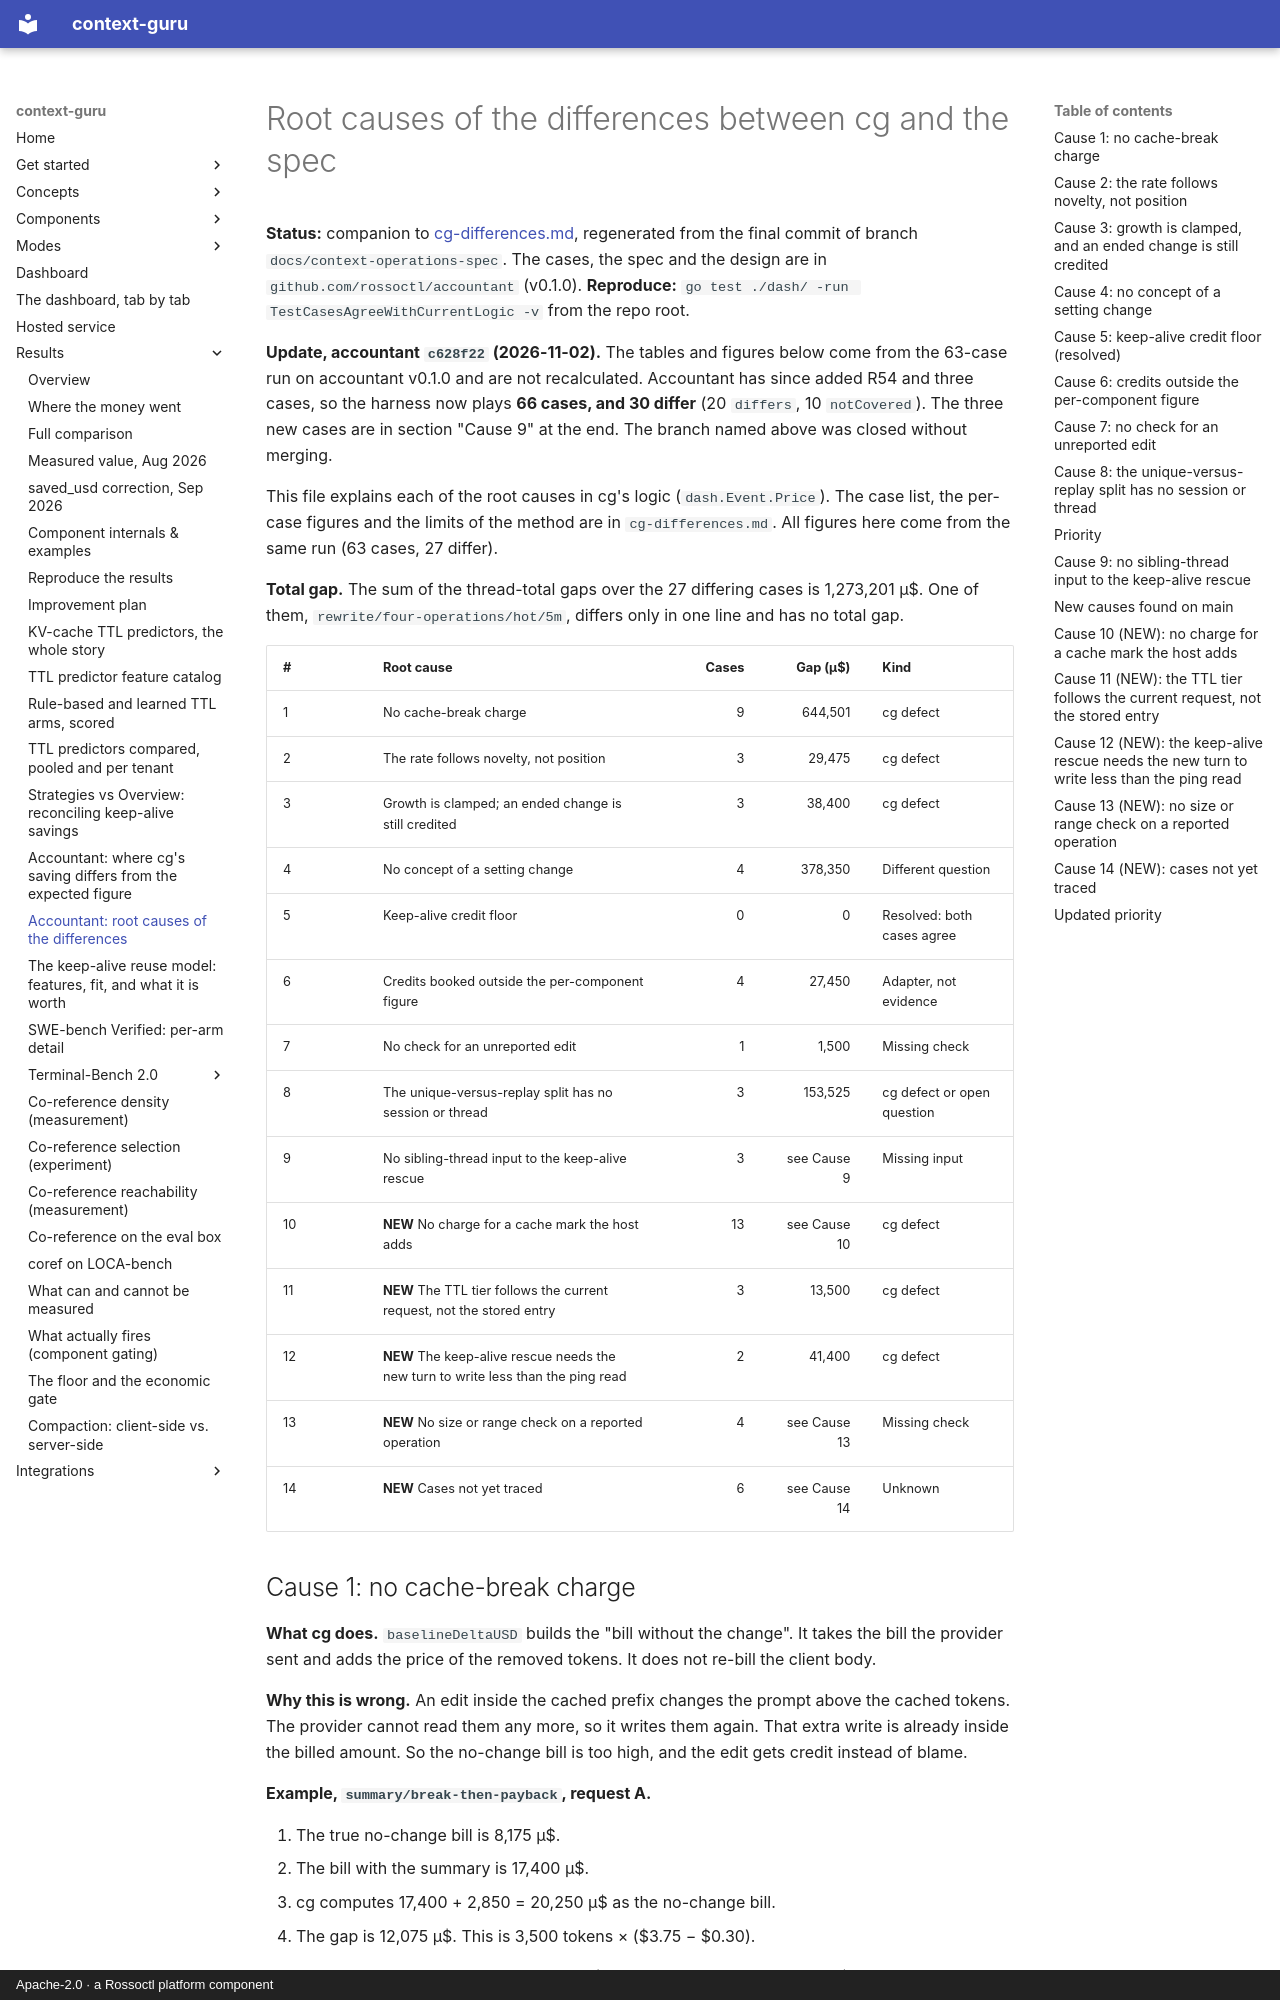

repository: rossoctl/context-guru · page: accountant/cg-differences-root-causes/index.html · generator: mkdocs · copyright: Apache-2.0 · a Rossoctl platform component

# Root causes of the differences between cg and the spec

**Status:** companion to [cg-differences.md](cg-differences.md), regenerated from the final commit of
branch `docs/context-operations-spec`. The cases, the spec and the design are in
`github.com/rossoctl/accountant` (v0.1.0).
**Reproduce:** `go test ./dash/ -run TestCasesAgreeWithCurrentLogic -v` from the repo root.

**Update, accountant `c628f22` (2026-11-02).** The tables and figures below come from the 63-case run on
accountant v0.1.0 and are not recalculated. Accountant has since added R54 and three cases, so the
harness now plays **66 cases, and 30 differ** (20 `differs`, 10 `notCovered`). The three new cases
are in section "Cause 9" at the end. The branch named above was closed without merging.

This file explains each of the root causes in cg's logic (`dash.Event.Price`). The case list,
the per-case figures and the limits of the method are in `cg-differences.md`. All figures here come
from the same run (63 cases, 27 differ).

**Total gap.** The sum of the thread-total gaps over the 27 differing cases is 1,273,201 µ$. One of them,
`rewrite/four-operations/hot/5m`, differs only in one line and has no total gap.

| # | Root cause | Cases | Gap (µ$) | Kind |
|---|---|---:|---:|---|
| 1 | No cache-break charge | 9 | 644,501 | cg defect |
| 2 | The rate follows novelty, not position | 3 | 29,475 | cg defect |
| 3 | Growth is clamped; an ended change is still credited | 3 | 38,400 | cg defect |
| 4 | No concept of a setting change | 4 | 378,350 | Different question |
| 5 | Keep-alive credit floor | 0 | 0 | Resolved: both cases agree |
| 6 | Credits booked outside the per-component figure | 4 | 27,450 | Adapter, not evidence |
| 7 | No check for an unreported edit | 1 | 1,500 | Missing check |
| 8 | The unique-versus-replay split has no session or thread | 3 | 153,525 | cg defect or open question |
| 9 | No sibling-thread input to the keep-alive rescue | 3 | see Cause 9 | Missing input |
| 10 | **NEW** No charge for a cache mark the host adds | 13 | see Cause 10 | cg defect |
| 11 | **NEW** The TTL tier follows the current request, not the stored entry | 3 | 13,500 | cg defect |
| 12 | **NEW** The keep-alive rescue needs the new turn to write less than the ping read | 2 | 41,400 | cg defect |
| 13 | **NEW** No size or range check on a reported operation | 4 | see Cause 13 | Missing check |
| 14 | **NEW** Cases not yet traced | 6 | see Cause 14 | Unknown |
